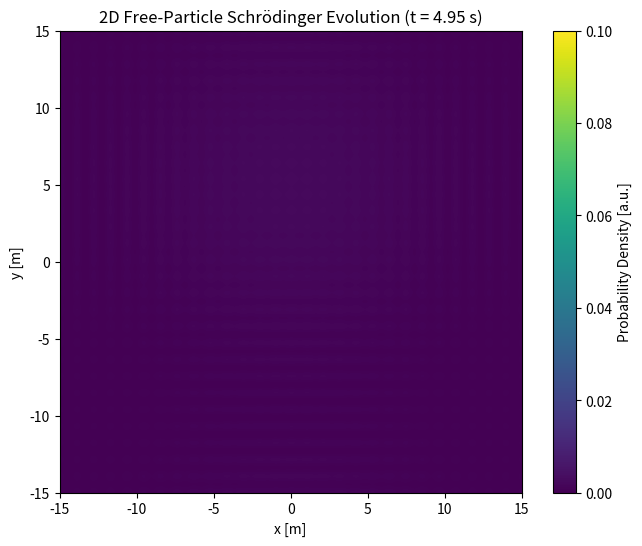

Write Python code to recreate this figure.
#!/usr/bin/env python3
"""
2D Free-Particle Schrödinger Evolution Simulation
This script simulates and visualizes the time evolution of a quantum wave packet
in two dimensions, saving the animation as a GIF.
"""

import numpy as np
import matplotlib.pyplot as plt
from matplotlib.animation import FuncAnimation

def run_schrodinger_evolution(
    N=512,  # Number of grid points
    L=30.0,  # Domain size
    T=5.0,  # Total simulation time
    dt=0.05,  # Time step
    sigma=0.5,  # Initial wave packet width
    k0x=1.0,  # Initial x-momentum
    k0y=0.0,  # Initial y-momentum
    hbar=1.0,  # Reduced Planck constant
    m=1.0,  # Particle mass
    output_file='schrodinger_evolution.gif'  # Output GIF filename
):
    """Run the Schrödinger evolution simulation and save as GIF."""
    # Grid setup
    dx = L / N
    x = np.linspace(-L/2, L/2, N, endpoint=False)
    y = np.linspace(-L/2, L/2, N, endpoint=False)
    X, Y = np.meshgrid(x, y, indexing='ij')

    # Fourier space setup
    kx = np.fft.fftfreq(N, d=dx) * 2 * np.pi
    ky = np.fft.fftfreq(N, d=dx) * 2 * np.pi
    KX, KY = np.meshgrid(kx, ky, indexing='ij')
    k_squared = KX**2 + KY**2

    # Initial conditions
    u0 = np.exp(-(X**2 + Y**2) / (2 * sigma**2)) * np.exp(1j * (k0x * X + k0y * Y))
    u_hat = np.fft.fftn(u0)
    time_operator = np.exp(-1j * hbar * k_squared * dt / (2 * m))

    # Total steps
    steps = int(T / dt)

    # Set up figure
    fig, ax = plt.subplots(figsize=(8, 6))
    ax.set_xlim(-L/2, L/2)
    ax.set_ylim(-L/2, L/2)
    ax.set_xlabel("x [m]")
    ax.set_ylabel("y [m]")

    # Initial plot
    u = np.fft.ifftn(u_hat)
    density = np.abs(u)**2
    im = ax.imshow(
        density,
        extent=[-L/2, L/2, -L/2, L/2],
        origin='lower',
        cmap='viridis',
        vmin=0,
        vmax=0.1
    )
    cbar = fig.colorbar(im, ax=ax)
    cbar.set_label("Probability Density [a.u.]")

    def update(frame):
        """Update function for animation."""
        nonlocal u_hat
        
        # Time evolution in Fourier space
        u_hat *= time_operator
        
        # Transform back to real space
        u = np.fft.ifftn(u_hat)
        density = np.abs(u)**2
        
        # Update plot
        im.set_array(density)
        ax.set_title(f"2D Free-Particle Schrödinger Evolution (t = {frame * dt:.2f} s)")
        
        return [im]

    # Create animation
    anim = FuncAnimation(
        fig,
        update,
        frames=steps,
        interval=50,
        blit=True
    )

    # Save animation as GIF
    anim.save(output_file, writer='pillow', fps=20)
    plt.close()


if __name__ == '__main__':
    run_schrodinger_evolution(
        T=5.0,  # 5 seconds of simulation time
        output_file='schrodinger_evolution.gif'
    )
